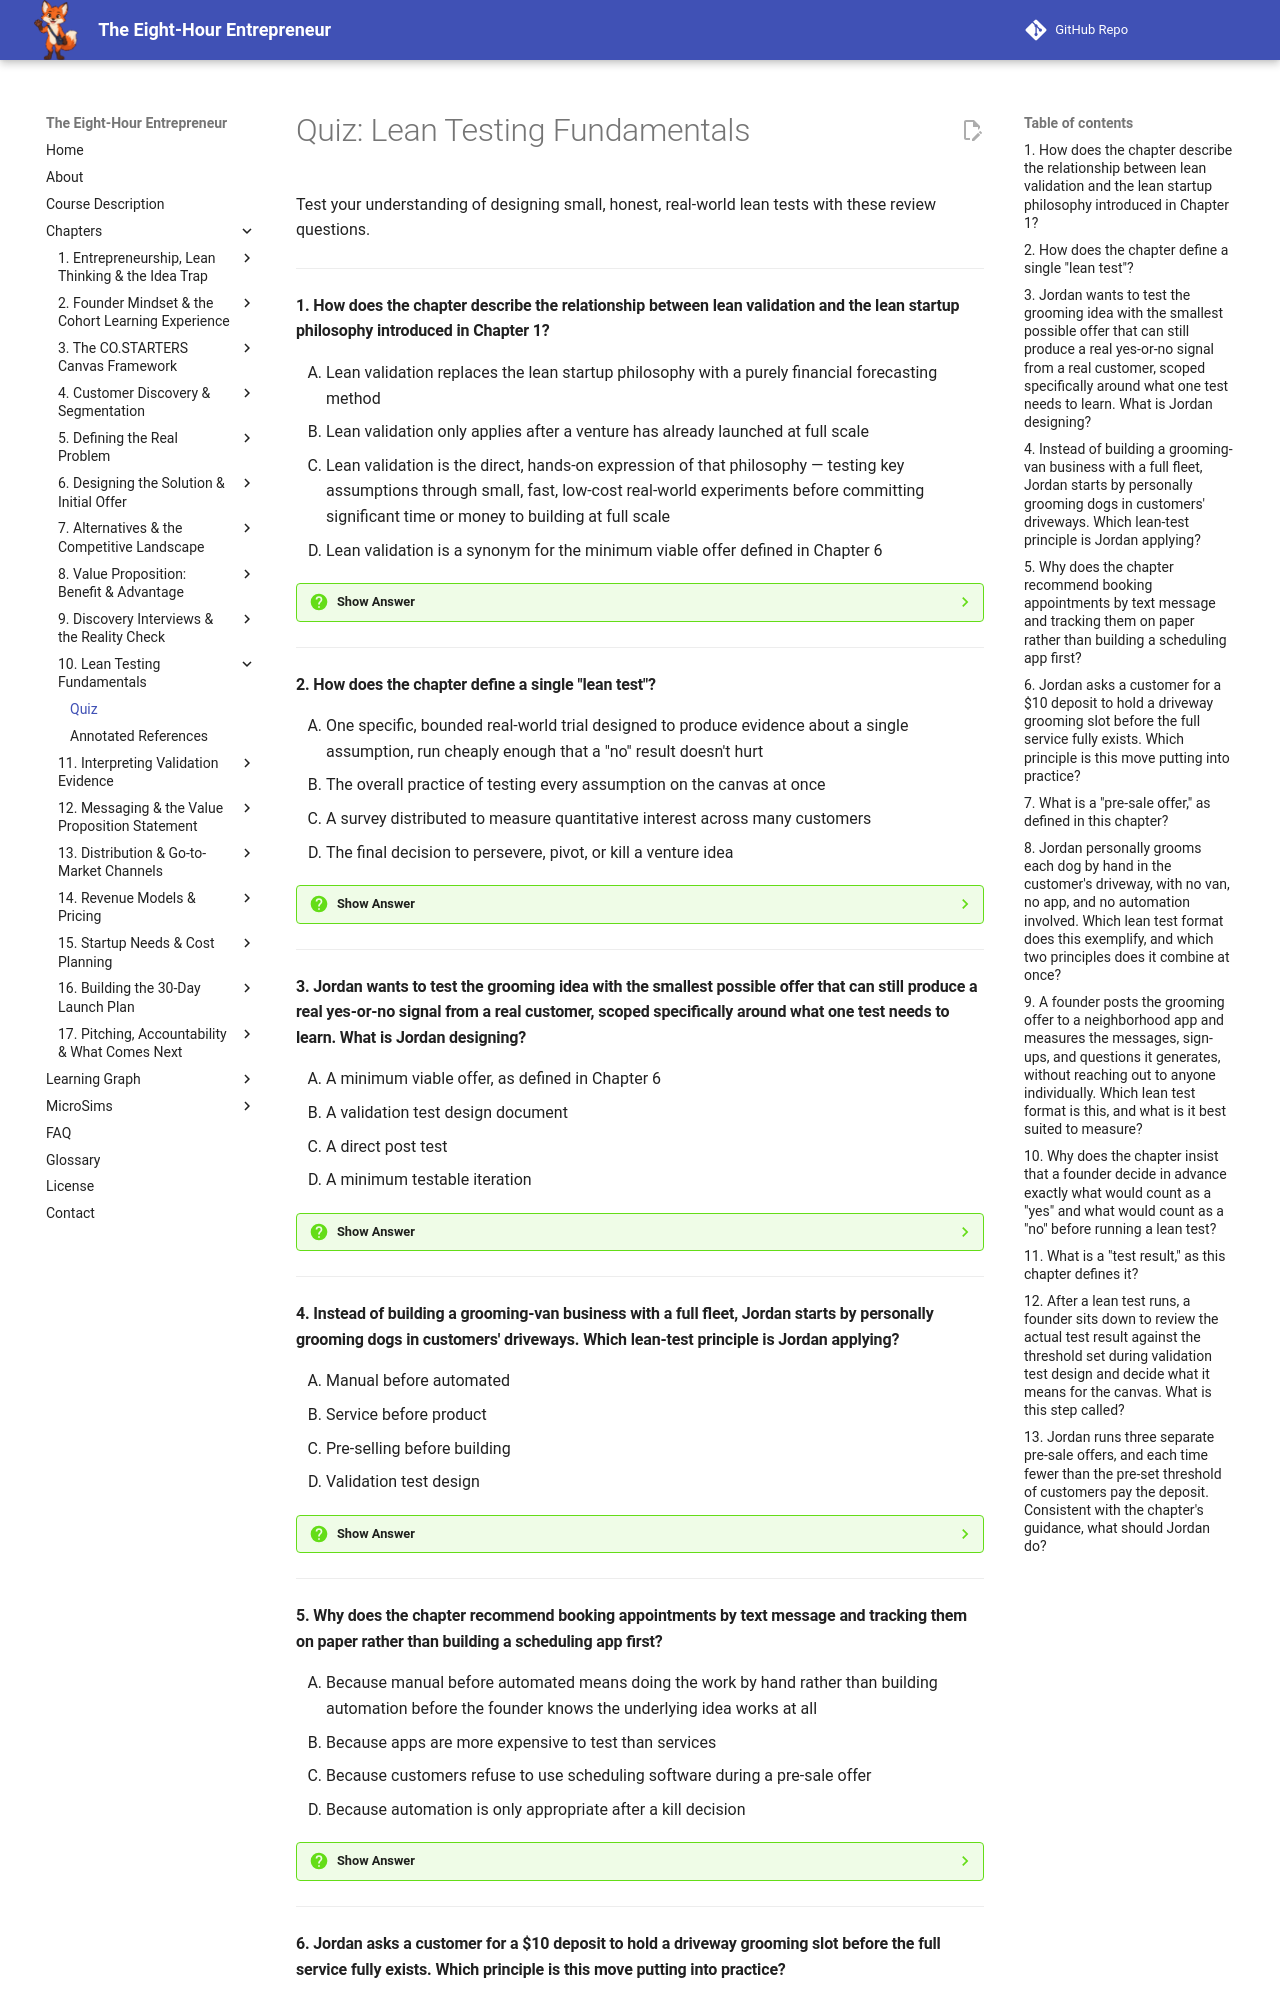

repository: dmccreary/eight-hour-entrepreneur · page: chapters/10-lean-testing-fundamentals/quiz/index.html · generator: mkdocs

# Quiz: Lean Testing Fundamentals

Test your understanding of designing small, honest, real-world lean tests with these review questions.

---

#### 1. How does the chapter describe the relationship between lean validation and the lean startup philosophy introduced in Chapter 1?

<div class="upper-alpha" markdown>
1. Lean validation replaces the lean startup philosophy with a purely financial forecasting method
2. Lean validation only applies after a venture has already launched at full scale
3. Lean validation is the direct, hands-on expression of that philosophy — testing key assumptions through small, fast, low-cost real-world experiments before committing significant time or money to building at full scale
4. Lean validation is a synonym for the minimum viable offer defined in Chapter 6
</div>

??? question "Show Answer"
    The correct answer is **C**. Lean validation is the overall practice of testing a venture's key assumptions through small, fast, low-cost real-world experiments before committing significant time or money to building anything at full scale — the direct, hands-on expression of the lean startup philosophy Chapter 1 introduced.

    **Concept Tested:** Lean Validation

    **See:** [Glossary](../../glossary.md)

---

#### 2. How does the chapter define a single "lean test"?

<div class="upper-alpha" markdown>
1. One specific, bounded real-world trial designed to produce evidence about a single assumption, run cheaply enough that a "no" result doesn't hurt
2. The overall practice of testing every assumption on the canvas at once
3. A survey distributed to measure quantitative interest across many customers
4. The final decision to persevere, pivot, or kill a venture idea
</div>

??? question "Show Answer"
    The correct answer is **A**. A lean test is each individual experiment within the broader practice of lean validation: one specific, bounded real-world trial designed to produce evidence about a single assumption, run cheaply enough that a "no" result doesn't hurt.

    **Concept Tested:** Lean Test

    **See:** [Glossary](../../glossary.md)

---

#### 3. Jordan wants to test the grooming idea with the smallest possible offer that can still produce a real yes-or-no signal from a real customer, scoped specifically around what one test needs to learn. What is Jordan designing?

<div class="upper-alpha" markdown>
1. A minimum viable offer, as defined in Chapter 6
2. A validation test design document
3. A direct post test
4. A minimum testable iteration
</div>

??? question "Show Answer"
    The correct answer is **D**. A minimum testable iteration is the smallest possible version of an offer capable of producing a real yes-or-no signal from a real customer — narrower even than the minimum viable offer from Chapter 6, since it's scoped specifically around what one test needs to learn.

    **Concept Tested:** Minimum Testable Iteration

    **See:** [Glossary](../../glossary.md)

---

#### 4. Instead of building a grooming-van business with a full fleet, Jordan starts by personally grooming dogs in customers' driveways. Which lean-test principle is Jordan applying?

<div class="upper-alpha" markdown>
1. Manual before automated
2. Service before product
3. Pre-selling before building
4. Validation test design
</div>

??? question "Show Answer"
    The correct answer is **B**. Service before product means testing an idea by delivering it as a hands-on, personally performed service first, even if the eventual vision is a packaged product — because a service can be offered tomorrow, while a product usually requires weeks or months of building first.

    **Concept Tested:** Service Before Product

    **See:** [Glossary](../../glossary.md)

---

#### 5. Why does the chapter recommend booking appointments by text message and tracking them on paper rather than building a scheduling app first?

<div class="upper-alpha" markdown>
1. Because manual before automated means doing the work by hand rather than building automation before the founder knows the underlying idea works at all
2. Because apps are more expensive to test than services
3. Because customers refuse to use scheduling software during a pre-sale offer
4. Because automation is only appropriate after a kill decision
</div>

??? question "Show Answer"
    The correct answer is **A**. Manual before automated means doing the work by hand — a spreadsheet instead of software, a text message instead of an app — rather than building automation before you know the underlying idea works at all. It removes a way to hide from the truth by delaying the real test.

    **Concept Tested:** Manual Before Automated

    **See:** [Glossary](../../glossary.md)

---
